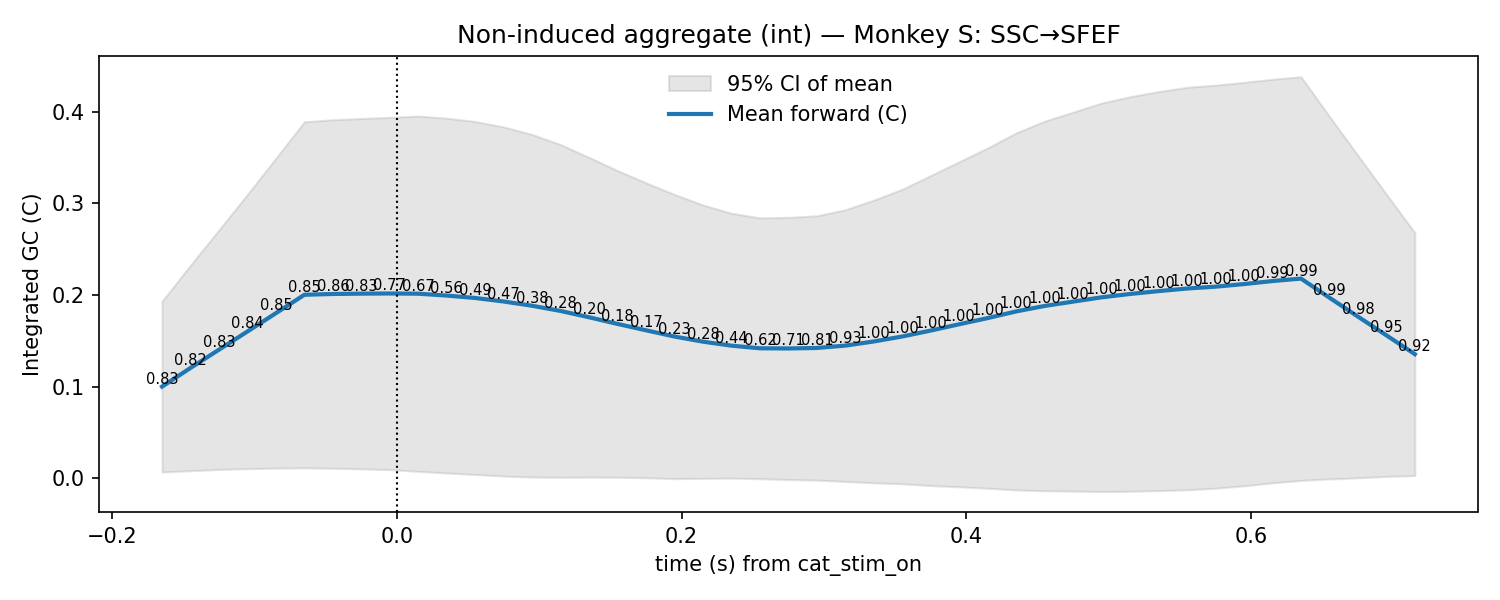

Values plotted in this chart, from the file beside it:
t, mu, lo, hi, p_stouffer, sig_fdr, n_sessions
-0.165, 0.09995, 0.006731, 0.1932, 0.8267, 0, 7.0
-0.145, 0.1203, 0.008159, 0.2325, 0.8194, 0, 7.0
-0.125, 0.1402, 0.009496, 0.271, 0.8342, 0, 7.0
-0.105, 0.1601, 0.01038, 0.3098, 0.8428, 0, 7.0
-0.085, 0.1801, 0.01095, 0.3493, 0.8486, 0, 7.0
-0.065, 0.2002, 0.01131, 0.389, 0.8534, 0, 7.0
-0.045, 0.201, 0.01086, 0.3912, 0.86, 0, 7.0
-0.025, 0.2014, 0.01016, 0.3926, 0.8335, 0, 7.0
-0.005, 0.2016, 0.009344, 0.3938, 0.7749, 0, 7.0
0.015, 0.2013, 0.007437, 0.3952, 0.666, 0, 7.0
0.035, 0.1993, 0.00568, 0.3929, 0.5595, 0, 7.0
0.055, 0.1967, 0.004036, 0.3893, 0.4909, 0, 7.0
0.075, 0.1928, 0.002292, 0.3833, 0.4656, 0, 7.0
0.095, 0.1882, 0.001215, 0.3751, 0.3842, 0, 7.0
0.115, 0.1825, 0.0009202, 0.364, 0.277, 0, 7.0
0.135, 0.1756, 0.001173, 0.35, 0.1986, 0, 7.0
0.155, 0.1683, 0.0009976, 0.3357, 0.1804, 0, 7.0
0.175, 0.1614, 0.0004537, 0.3223, 0.1656, 0, 7.0
0.195, 0.1546, -0.0004843, 0.3096, 0.2328, 0, 7.0
0.215, 0.149, -0.0002171, 0.2981, 0.2831, 0, 7.0
0.235, 0.1446, 9.442886579369425e-05, 0.2891, 0.4357, 0, 7.0
0.255, 0.1418, -0.0005742, 0.2841, 0.6154, 0, 7.0
0.275, 0.1416, -0.001522, 0.2847, 0.712, 0, 7.0
0.295, 0.1421, -0.002158, 0.2864, 0.8096, 0, 7.0
0.315, 0.1447, -0.003578, 0.293, 0.9315, 0, 7.0
0.335, 0.1492, -0.005076, 0.3035, 1.0, 0, 7.0
0.355, 0.1546, -0.006142, 0.3154, 1.0, 0, 7.0
0.375, 0.1612, -0.00809, 0.3304, 1.0, 0, 7.0
0.395, 0.168, -0.009398, 0.3455, 1.0, 0, 7.0
0.415, 0.1747, -0.01099, 0.3605, 1.0, 0, 7.0
0.435, 0.182, -0.01282, 0.3768, 1.0, 0, 7.0
0.455, 0.188, -0.01376, 0.3897, 1.0, 0, 7.0
0.475, 0.1927, -0.01409, 0.3995, 1.0, 0, 7.0
0.495, 0.1974, -0.01466, 0.4094, 0.996, 0, 7.0
0.515, 0.201, -0.01426, 0.4163, 0.9955, 0, 7.0
0.535, 0.2042, -0.01359, 0.4219, 0.9972, 0, 7.0
0.555, 0.207, -0.01267, 0.4266, 0.9968, 0, 7.0
0.575, 0.209, -0.01094, 0.4289, 0.9963, 0, 7.0
0.595, 0.2118, -0.008329, 0.432, 1.0, 0, 7.0
0.615, 0.2152, -0.005097, 0.4354, 0.9928, 0, 7.0
0.635, 0.2178, -0.002442, 0.4381, 0.9871, 0, 7.0
0.655, 0.197, -0.000858, 0.3948, 0.9852, 0, 7.0
0.675, 0.1763, 0.000405, 0.3523, 0.9789, 0, 7.0
0.695, 0.1559, 0.001906, 0.3099, 0.9539, 0, 7.0
0.715, 0.1353, 0.002828, 0.2679, 0.9181, 0, 7.0
